Run: headless pygame with SDL's dummy video driver; simulated clock (each Clock.tick advances the game by its frame time, no real sleeping); random seed 0; keys injected as events and as key.get_pressed() state; no mouse input.
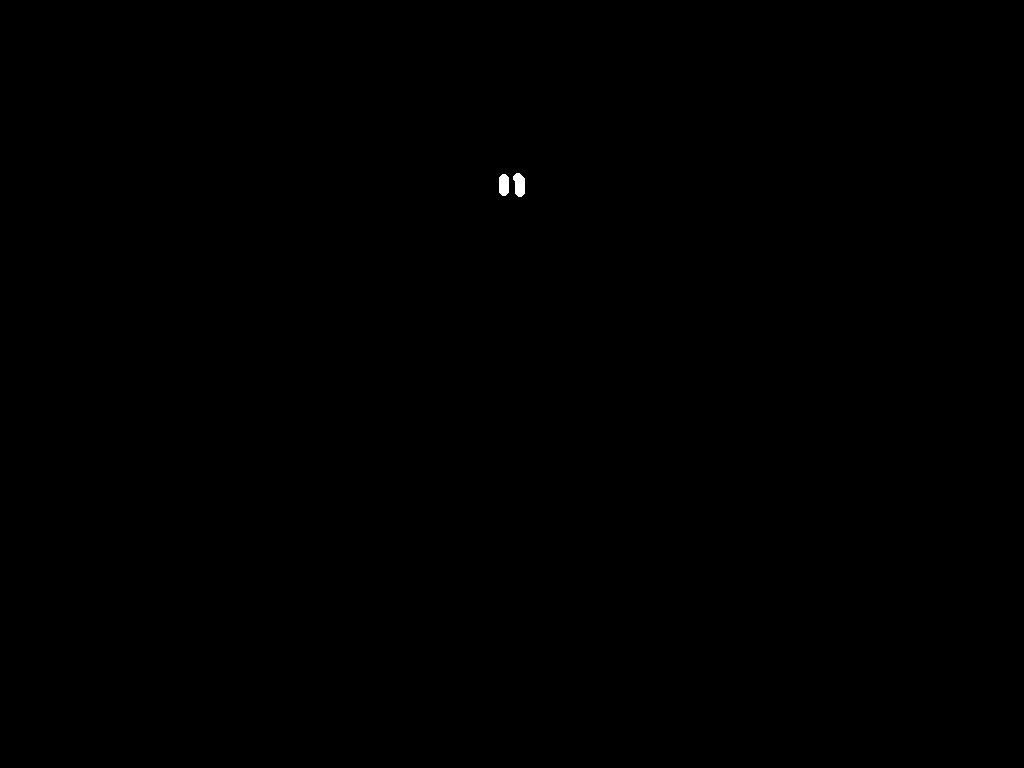
Frame 1 of 4 · flips 1–60 · no input
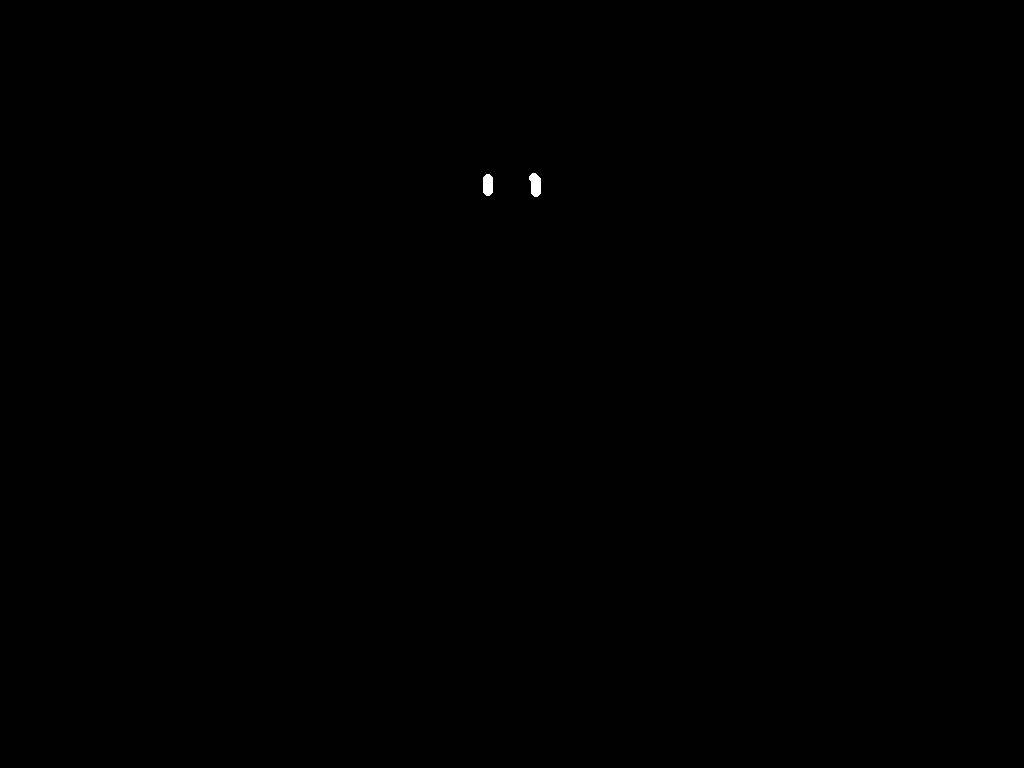
Frame 2 of 4 · flips 61–180 · tapped SPACE, RETURN · held RIGHT (→), D
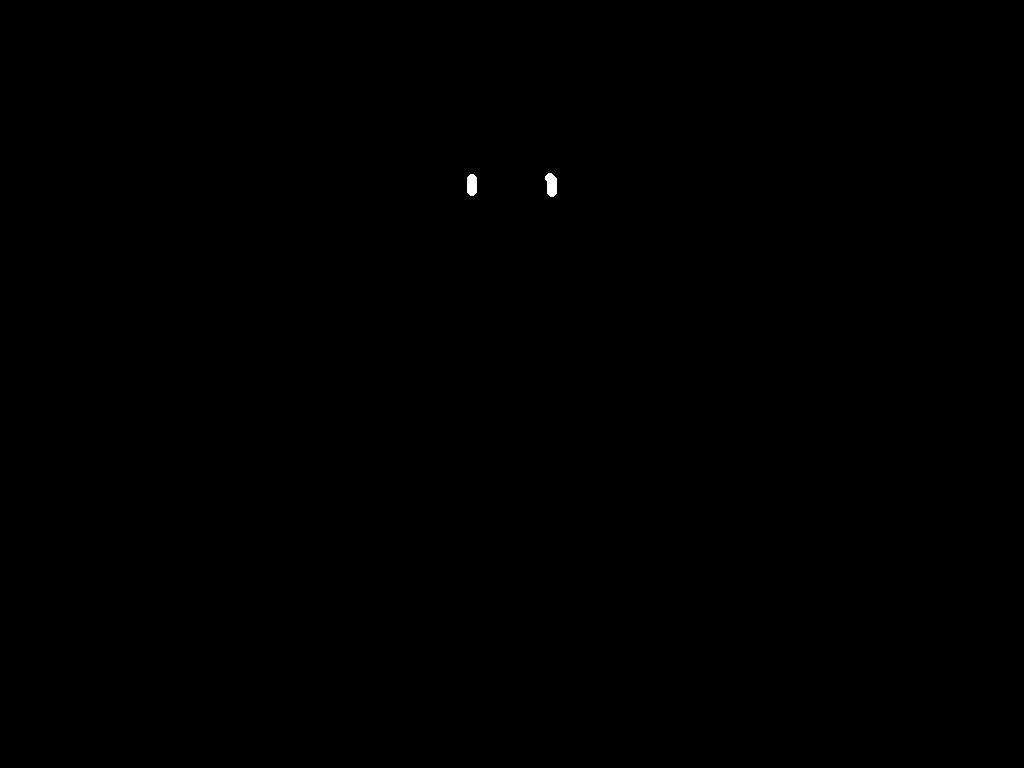
Frame 3 of 4 · flips 181–300 · held DOWN (↓), S
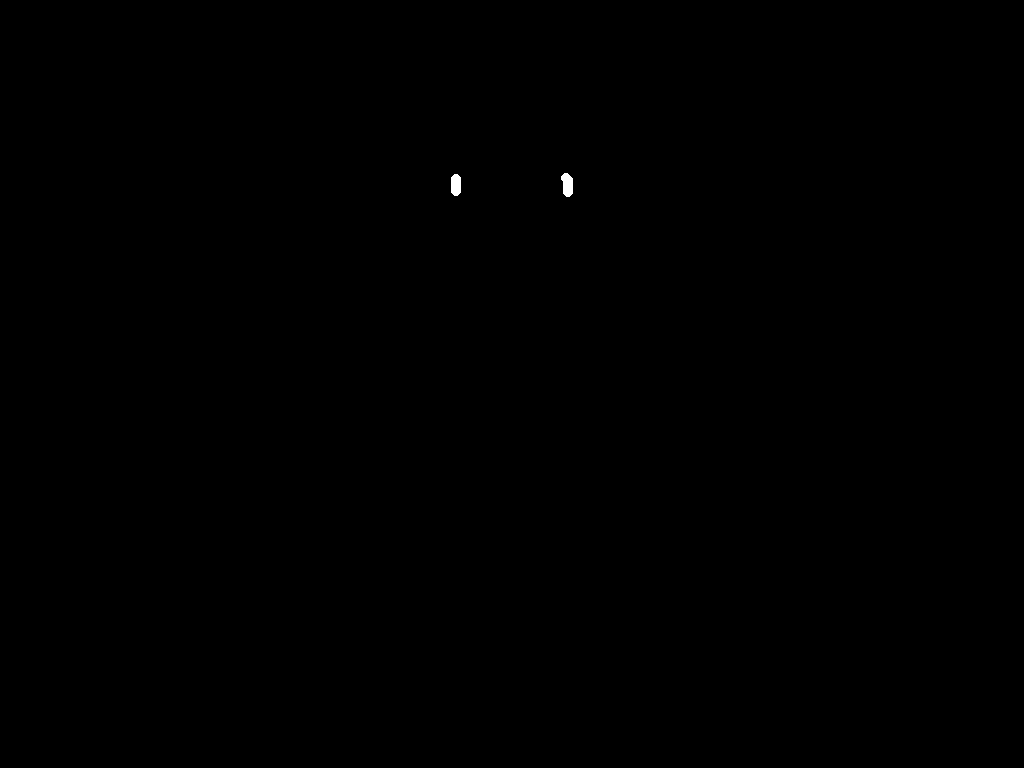
Frame 4 of 4 · flips 301–420 · held LEFT (←), A, UP (↑), W

The pygame program that drew these frames:


import pygame
import time

# Initialize the pygame library
pygame.init()

# Get info on monitor resolution
screen_info = pygame.display.Info()
# Set display screen dimensions
screen_width, screen_height = screen_info.current_w, screen_info.current_h

# Set screen size
screen = pygame.display.set_mode((screen_width, screen_height))

# Set title of the window
pygame.display.set_caption('A man is lying down')

# Set colors
black = (0, 0, 0)
white = (255, 255, 255)

# Coordinates of points
coordinates = [(screen_width//2, screen_height//4 - i) for i in range(15)]

# Define movement directions (left, right, both directions)
directions = []

for i in range(15):
    if i % 2 == 0:
        directions.append(1)  # move right
    else:
        directions.append(-1)  # move left

# Main loop
running = True

while running:
    for event in pygame.event.get():
        if event.type == pygame.QUIT:
            running = False

    for i in range(15):
        screen.fill(black)  # Fill the screen with black at each frame

        # Draw each dot on the screen
        for j, (x, y) in enumerate(coordinates):
            pygame.draw.circle(screen, white, (x, y), 5)

        # Move points
        coordinates[i] = coordinates[i][0] + directions[i]*2, coordinates[i][1]

        if coordinates[i][0] + directions[i] > screen_width:
            directions[i] = -1
        elif coordinates[i][0] + directions[i] < 0:
            directions[i] = 1

        # Update the display
        pygame.display.flip()
        time.sleep(0.04)  # Delay of 0.1 sec

# End of the program
pygame.quit()
